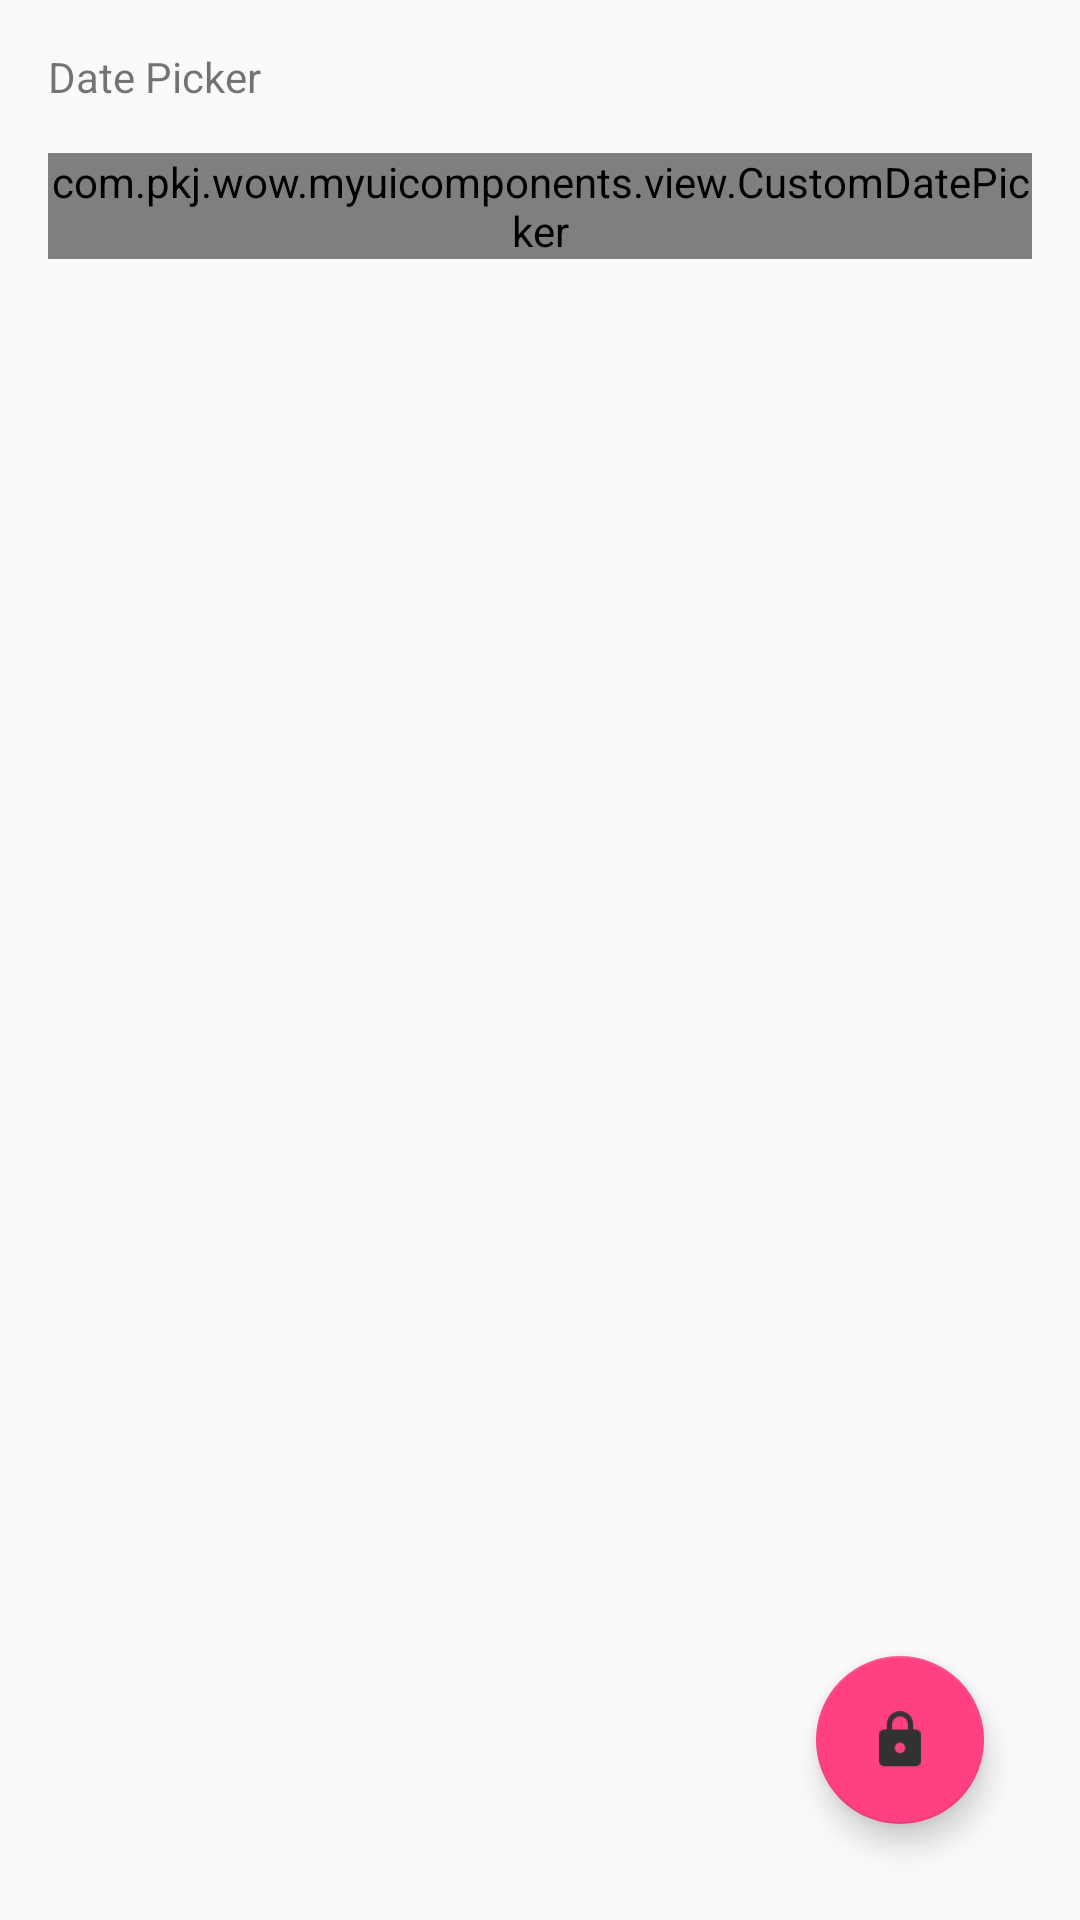

Layout XML and referenced resources for this Android screen:
<!-- AndroidManifest.xml: application theme AppTheme -->
<!-- res/layout/activity_main.xml -->
<?xml version="1.0" encoding="utf-8"?>
<android.support.design.widget.CoordinatorLayout xmlns:android="http://schemas.android.com/apk/res/android"
    xmlns:tools="http://schemas.android.com/tools"
    android:layout_width="match_parent"
    android:layout_height="match_parent"
    android:fitsSystemWindows="true"
    android:paddingLeft="@dimen/activity_horizontal_margin"
    android:paddingRight="@dimen/activity_horizontal_margin"
    android:paddingTop="@dimen/activity_vertical_margin"
    android:paddingBottom="@dimen/activity_vertical_margin" tools:context=".MainActivity">

    <LinearLayout
        android:layout_width="match_parent"
        android:layout_height="wrap_content"
        android:orientation="vertical">

        <TextView
            android:id="@+id/textView"
            android:layout_width="wrap_content"
            android:layout_height="wrap_content"
            android:layout_marginBottom="@dimen/activity_vertical_margin"
            android:text="Date Picker" />

        <android.support.design.widget.TextInputLayout
            android:layout_width="match_parent"
            android:layout_height="wrap_content">

            <com.pkj.wow.myuicomponents.view.CustomDatePicker
                android:id="@+id/view"
                android:layout_width="match_parent"
                android:layout_height="wrap_content"
                android:hint="Date of Birth" />
        </android.support.design.widget.TextInputLayout>
    </LinearLayout>

    <android.support.design.widget.FloatingActionButton
        android:id="@+id/fab"
        android:layout_width="wrap_content"
        android:layout_height="wrap_content"
        android:layout_gravity="bottom|end"
        android:layout_margin="@dimen/fab_margin"
        android:src="@mipmap/ic_lock" />

</android.support.design.widget.CoordinatorLayout>
<!-- resources referenced by this layout -->
<resources>
  <dimen name="activity_horizontal_margin">16dp</dimen>
  <dimen name="activity_vertical_margin">16dp</dimen>
  <dimen name="fab_margin">16dp</dimen>
  <!-- mipmap ic_lock: png bitmap (mipmap-hdpi, 884 bytes) -->
  <style name="AppTheme" parent="Theme.AppCompat.Light.DarkActionBar">
          
          <item name="colorPrimary">@color/colorPrimary</item>
          <item name="colorPrimaryDark">@color/colorPrimaryDark</item>
          <item name="colorAccent">@color/colorAccent</item>
      </style>
  <color name="colorPrimary">#3F51B5</color>
  <color name="colorPrimaryDark">#303F9F</color>
  <color name="colorAccent">#FF4081</color>
</resources>
